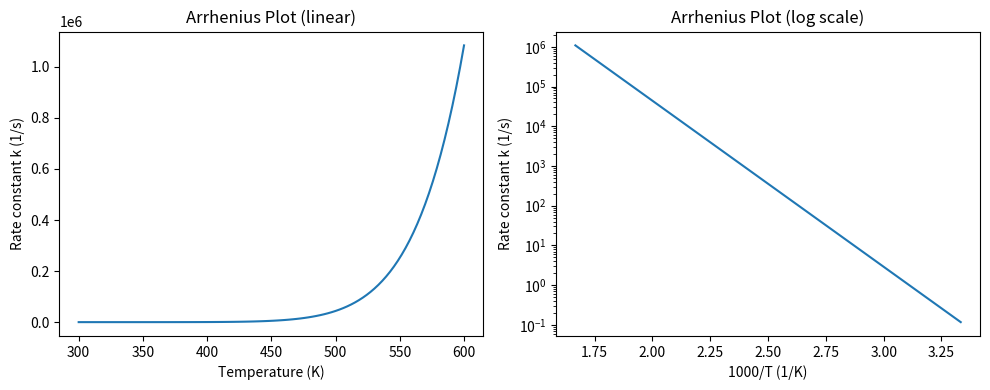

The matplotlib source for this figure: (Note: this script raises an exception after producing the figure.)
import numpy as np
import matplotlib.pyplot as plt

# Speed comparison
python_list = list(range(1000000))
numpy_array = np.arange(1000000)

# Python list
%timeit [x**2 for x in python_list]

# NumPy array
%timeit numpy_array**2

# From Python list
concentrations = np.array([0.1, 0.2, 0.5, 1.0, 2.0])  # mol/L
print("Concentrations:", concentrations)
print("Type:", type(concentrations))
print("Shape:", concentrations.shape)
print("Dtype:", concentrations.dtype)

# Common array creation functions
zeros = np.zeros(5)
ones = np.ones(5)
temps = np.linspace(300, 500, 5)  # 5 evenly spaced points from 300 to 500
pressures = np.arange(1, 11, 2)   # From 1 to 11, step 2

print("Zeros:", zeros)
print("Ones:", ones)
print("Temperatures:", temps)
print("Pressures:", pressures)

# 2D arrays (matrices)
# Experimental data: rows = experiments, columns = [T, P, yield]
experiments = np.array([
    [300, 1.0, 45.2],
    [350, 1.5, 52.8],
    [400, 2.0, 68.1],
    [450, 2.5, 75.4],
    [500, 3.0, 82.0]
])

print("Shape:", experiments.shape)  # (5 rows, 3 columns)
print("\nExperiment data:")
print(experiments)

# 1D indexing
temps = np.array([300, 350, 400, 450, 500])
print("First element:", temps[0])
print("Last element:", temps[-1])
print("First three:", temps[:3])
print("Every other:", temps[::2])

# 2D indexing
print("First row (experiment 1):", experiments[0])
print("First column (all temperatures):", experiments[:, 0])
print("Yields (third column):", experiments[:, 2])
print("Single element [2,1]:", experiments[2, 1])

# Boolean indexing - very powerful!
yields = experiments[:, 2]
temps = experiments[:, 0]

# Find experiments with yield > 60%
high_yield = yields > 60
print("High yield mask:", high_yield)
print("High yield values:", yields[high_yield])
print("Temps for high yield:", temps[high_yield])

# Temperature conversion: K to °C
temps_K = np.array([300, 350, 400, 450, 500])
temps_C = temps_K - 273.15

print("Kelvin:", temps_K)
print("Celsius:", temps_C)

# Ideal gas law: PV = nRT
# Calculate molar volume V/n = RT/P

R = 8.314  # J/(mol·K)
T = np.linspace(300, 500, 5)  # K
P = 101325  # Pa (1 atm)

V_molar = R * T / P  # m³/mol
V_molar_L = V_molar * 1000  # L/mol

print("Temperature (K):", T)
print("Molar volume (L/mol):", V_molar_L)

# Arrhenius equation: k = A * exp(-Ea/RT)
A = 1e13  # 1/s
Ea = 80000  # J/mol
R = 8.314  # J/(mol·K)
T = np.linspace(300, 600, 100)

k = A * np.exp(-Ea / (R * T))

plt.figure(figsize=(10, 4))

plt.subplot(1, 2, 1)
plt.plot(T, k)
plt.xlabel('Temperature (K)')
plt.ylabel('Rate constant k (1/s)')
plt.title('Arrhenius Plot (linear)')

plt.subplot(1, 2, 2)
plt.semilogy(1000/T, k)
plt.xlabel('1000/T (1/K)')
plt.ylabel('Rate constant k (1/s)')
plt.title('Arrhenius Plot (log scale)')

plt.tight_layout()
plt.show()

# Calculate reaction rates at multiple T and C combinations
T = np.array([300, 350, 400, 450, 500])  # 5 temperatures
C = np.array([0.1, 0.5, 1.0, 2.0])  # 4 concentrations

# Rate = k * C, where k depends on T
k = A * np.exp(-Ea / (R * T))  # Shape: (5,)

# We want a 5x4 array of rates
# Reshape k to (5, 1) and C stays (4,) → broadcasts to (5, 4)
rates = k.reshape(-1, 1) * C

print("k shape:", k.shape)
print("C shape:", C.shape)
print("rates shape:", rates.shape)
print("\nRates (rows=T, cols=C):")
print(rates)

# Simulated experimental yields
yields = np.array([78.2, 82.1, 79.5, 81.3, 80.0, 79.8, 83.2, 77.9, 80.5, 81.1])

print(f"Mean: {np.mean(yields):.2f}%")
print(f"Std: {np.std(yields):.2f}%")
print(f"Min: {np.min(yields):.2f}%")
print(f"Max: {np.max(yields):.2f}%")
print(f"Median: {np.median(yields):.2f}%")

# Aggregation along axes for 2D arrays
# Rows = different catalysts, Cols = replicate experiments
catalyst_yields = np.array([
    [78, 82, 79, 81, 80],  # Catalyst A
    [65, 68, 66, 64, 67],  # Catalyst B
    [88, 91, 89, 87, 90],  # Catalyst C
])

print("Mean per catalyst (across replicates):")
print(np.mean(catalyst_yields, axis=1))  # axis=1 means across columns

print("\nMean per replicate (across catalysts):")
print(np.mean(catalyst_yields, axis=0))  # axis=0 means across rows

# Solving linear systems: Ax = b
# Material balance: 3 reactions, 3 unknowns

# Stoichiometric matrix
A = np.array([
    [1, -1, 0],
    [0, 1, -1],
    [1, 0, 1]
])

# Right-hand side (inlet flows)
b = np.array([10, 5, 20])

# Solve
x = np.linalg.solve(A, b)
print("Solution x:", x)

# Verify: Ax should equal b
print("Verification A @ x:", A @ x)

# Matrix operations
A = np.array([[1, 2], [3, 4]])

print("Determinant:", np.linalg.det(A))
print("\nInverse:")
print(np.linalg.inv(A))

eigenvalues, eigenvectors = np.linalg.eig(A)
print("\nEigenvalues:", eigenvalues)
print("\nEigenvectors:")
print(eigenvectors)

# Set seed for reproducibility
rng = np.random.default_rng(42)

# Uniform random numbers
uniform = rng.uniform(0, 1, 5)
print("Uniform [0,1):", uniform)

# Normal distribution (Gaussian)
normal = rng.normal(loc=50, scale=5, size=5)  # mean=50, std=5
print("Normal (μ=50, σ=5):", normal)

# Random integers
integers = rng.integers(1, 100, 5)
print("Random integers [1, 100):", integers)

# Monte Carlo simulation: Propagating measurement uncertainty
# Measure temperature: T = 400 ± 5 K
# What's the uncertainty in rate constant k?

rng = np.random.default_rng(42)
n_samples = 10000

# Sample temperatures from normal distribution
T_samples = rng.normal(400, 5, n_samples)

# Calculate k for each sample
k_samples = A * np.exp(-Ea / (R * T_samples))

print(f"k = {np.mean(k_samples):.4e} ± {np.std(k_samples):.4e}")

# Visualize
fig, axes = plt.subplots(1, 2, figsize=(10, 4))

axes[0].hist(T_samples, bins=50, edgecolor='black')
axes[0].set_xlabel('Temperature (K)')
axes[0].set_ylabel('Count')
axes[0].set_title('Input: Temperature Distribution')

axes[1].hist(k_samples, bins=50, edgecolor='black')
axes[1].set_xlabel('Rate constant k (1/s)')
axes[1].set_ylabel('Count')
axes[1].set_title('Output: Rate Constant Distribution')

plt.tight_layout()
plt.show()

# Pitfall 1: Views vs Copies
a = np.array([1, 2, 3, 4, 5])
b = a[1:4]  # This is a VIEW, not a copy!

b[0] = 99  # This modifies 'a' too!
print("a:", a)  # [1, 99, 3, 4, 5]

# Use .copy() if you need an independent copy
a = np.array([1, 2, 3, 4, 5])
b = a[1:4].copy()
b[0] = 99
print("a (with copy):", a)  # [1, 2, 3, 4, 5]

# Pitfall 2: Integer division
a = np.array([1, 2, 3])  # Integer array
print("Integer array / 2:", a / 2)  # Fine, returns floats

# But be careful with floor division
print("Integer array // 2:", a // 2)  # Integer division

# Pitfall 3: Shape mismatches
a = np.array([1, 2, 3])
b = np.array([1, 2])  # Different length!

try:
    c = a + b
except ValueError as e:
    print("Error:", e)